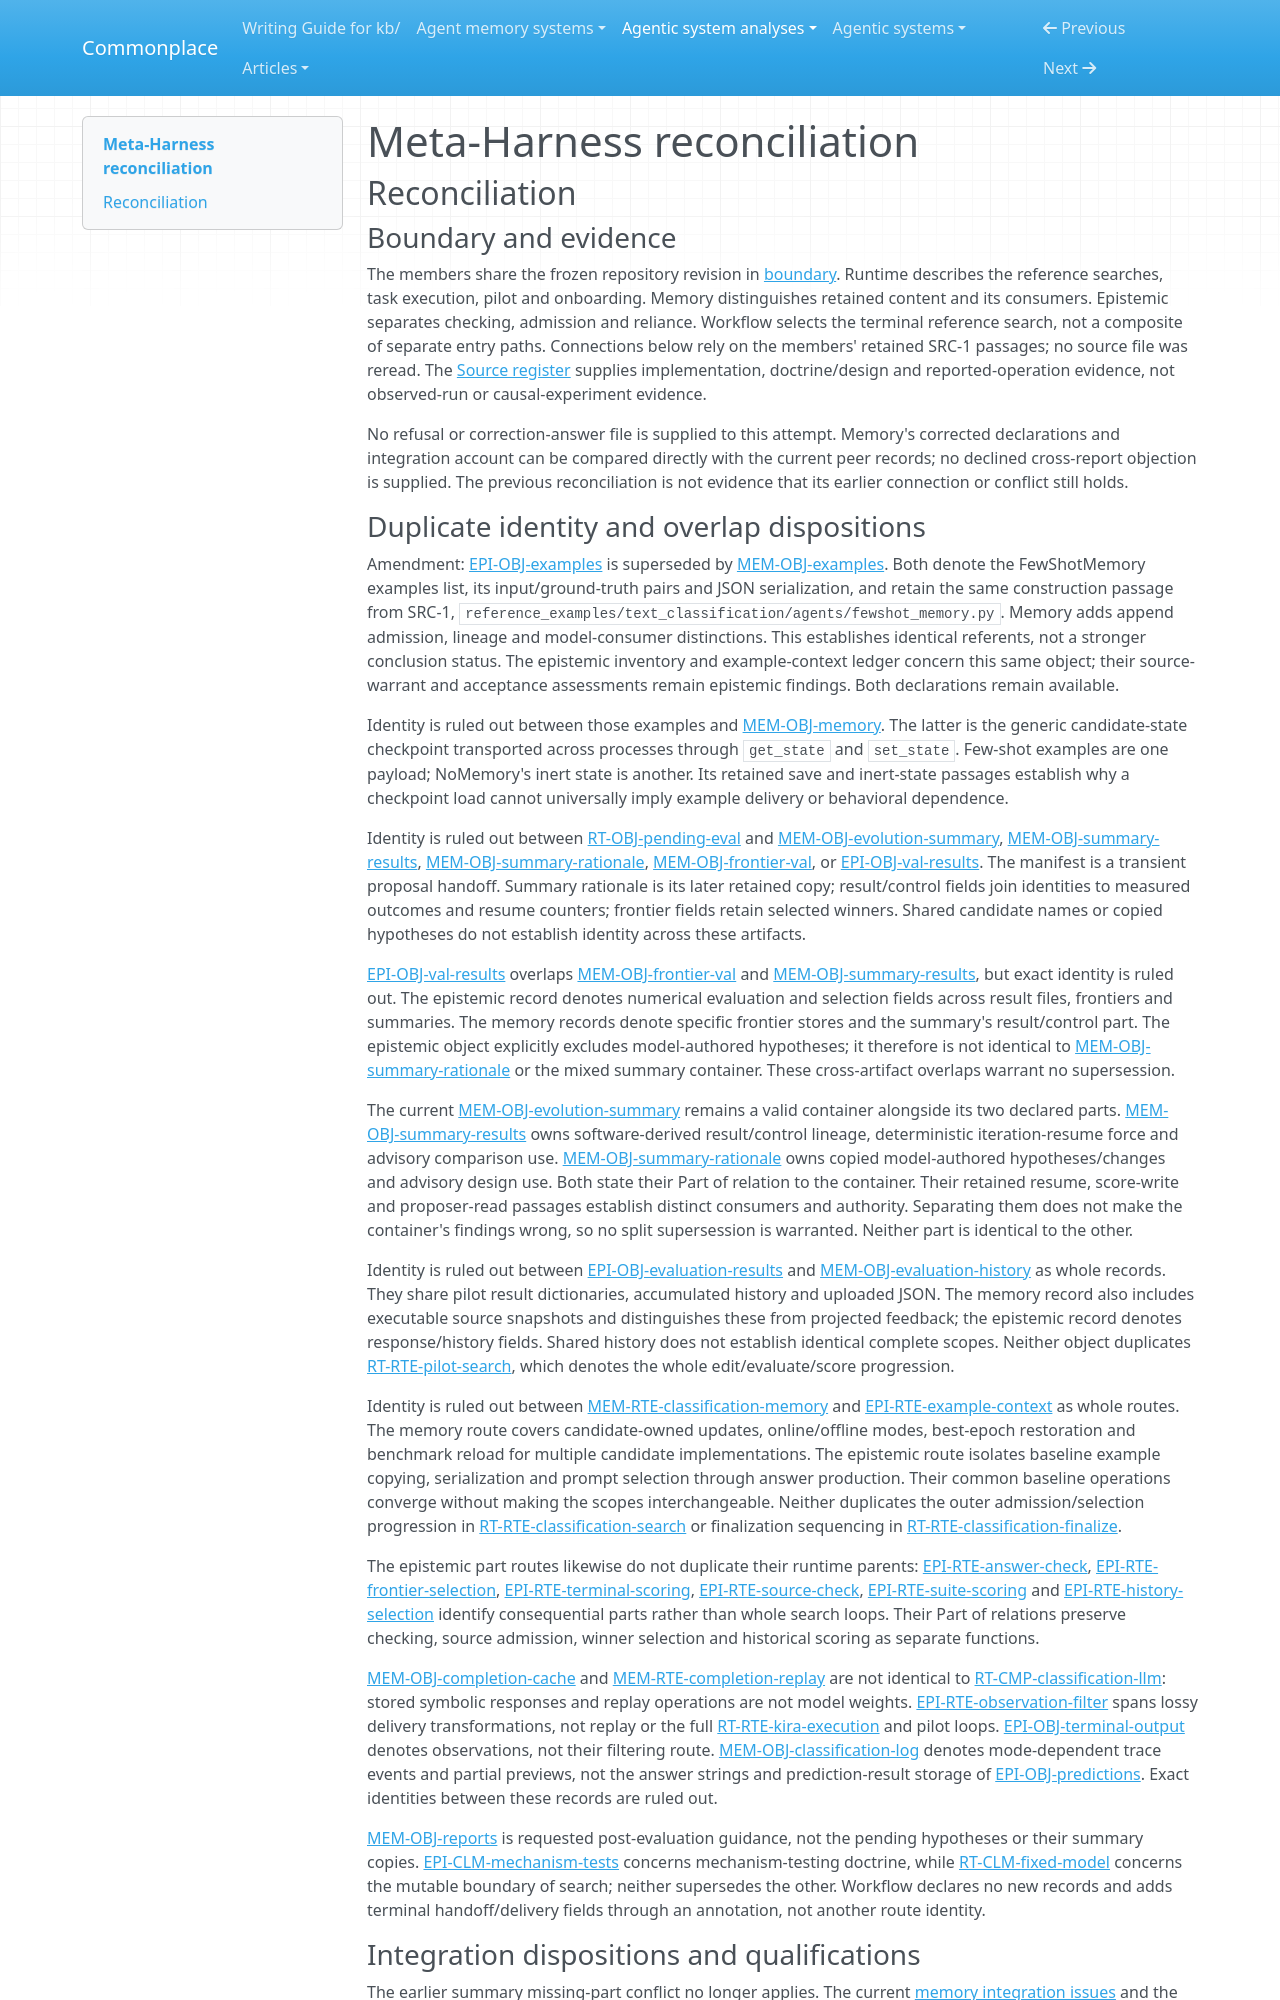

repository: zby/commonplace · page: agentic-system-analyses/retained/meta-harness/reconciliation/index.html · generator: mkdocs

---
type: agentic-system-analyses/types/agentic-system-reconciliation-report.md
description: "Reconciliation of Meta-Harness analyst records at commit 8123ccabe2b19fa1123090b2e5f1bacc20963ce8."
run-id: AAS-2026-10-14-meta-harness-5e480e270fee-01
reviewed-boundary: "8123ccabe2b19fa1123090b2e5f1bacc20963ce8"
---

# Meta-Harness reconciliation

## Reconciliation

### Boundary and evidence

The members share the frozen repository revision in [boundary](boundary.md#boundary-and-evidence). Runtime describes the reference searches, task execution, pilot and onboarding. Memory distinguishes retained content and its consumers. Epistemic separates checking, admission and reliance. Workflow selects the terminal reference search, not a composite of separate entry paths. Connections below rely on the members' retained SRC-1 passages; no source file was reread. The [Source register](boundary.md#source-register) supplies implementation, doctrine/design and reported-operation evidence, not observed-run or causal-experiment evidence.

No refusal or correction-answer file is supplied to this attempt. Memory's corrected declarations and integration account can be compared directly with the current peer records; no declined cross-report objection is supplied. The previous reconciliation is not evidence that its earlier connection or conflict still holds.
